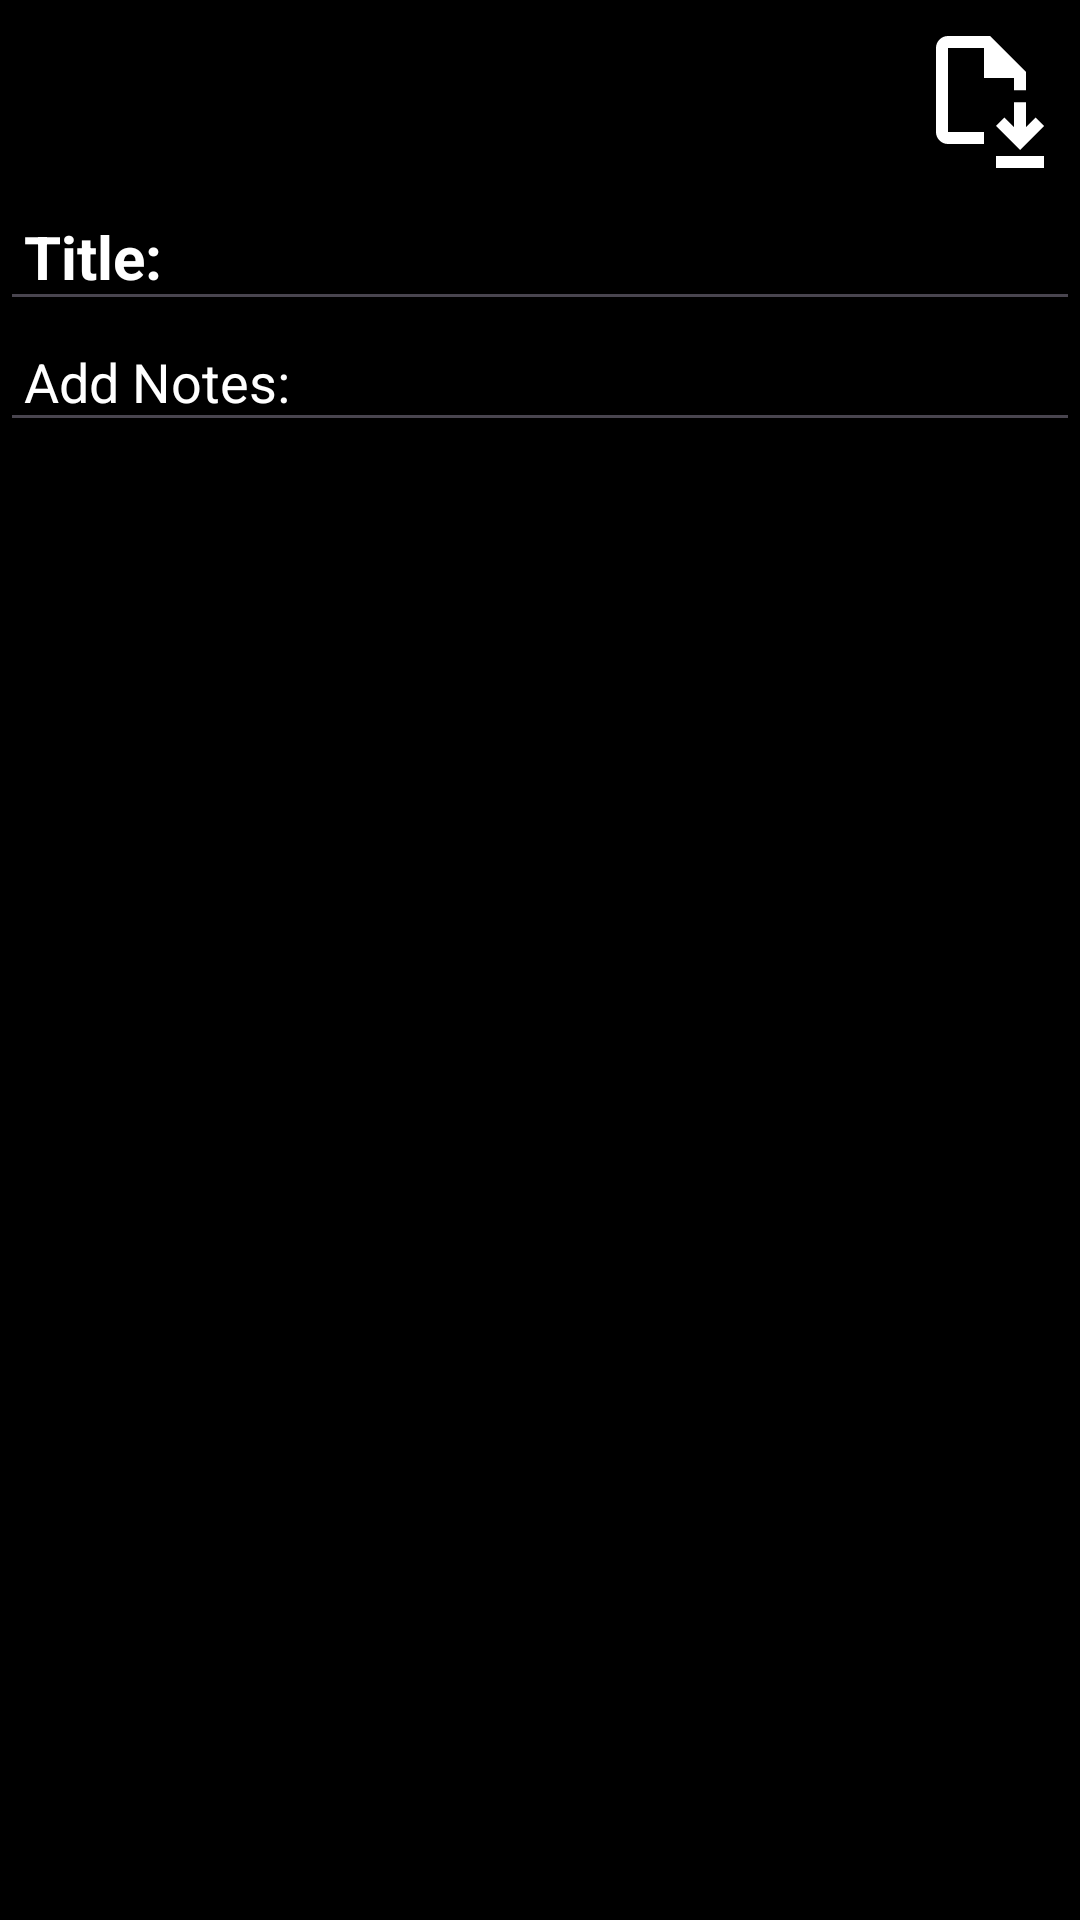

Reconstruct the res/layout file that produces this screen, plus the resources it refers to.
<!-- AndroidManifest.xml: activity theme Theme.QueNota.NoActionBar -->
<!-- res/layout/activity_notes_taker.xml -->
<?xml version="1.0" encoding="utf-8"?>
<LinearLayout xmlns:android="http://schemas.android.com/apk/res/android"
    xmlns:app="http://schemas.android.com/apk/res-auto"
    xmlns:tools="http://schemas.android.com/tools"
    android:layout_width="match_parent"
    android:layout_height="match_parent"
    android:orientation="vertical"
    android:background="@color/black"
    tools:context=".NotesTakerActivity">

    <androidx.appcompat.widget.Toolbar
        android:id="@+id/toolbar_notes"
        app:title="@string/app_name"
        app:titleTextColor="@color/white"

        android:layout_width="match_parent"
        android:layout_height="?attr/actionBarSize">
        <RelativeLayout
            android:layout_width="match_parent"
            android:layout_height="wrap_content">
            <ImageView
                android:id="@+id/imageView_save"
                android:layout_alignParentEnd="true"
                android:src="@drawable/ic_save"
                android:padding="8dp"
                android:background="@android:color/transparent"
                android:layout_width="?attr/actionBarSize"
                android:layout_height="?attr/actionBarSize"/>
        </RelativeLayout>
    </androidx.appcompat.widget.Toolbar>
        <EditText
            android:id="@+id/editText_title"
            android:hint="Title: "
            android:textColorHint="@color/white"
            android:padding="8dp"
            android:textStyle="bold"
            android:textSize="20sp"
            android:textColor="@color/white"
            android:singleLine="true"
            android:layout_width="match_parent"
            android:layout_height="wrap_content"/>
        <EditText
            android:id="@+id/editText_notes"
            android:hint="Add Notes: "
            android:textColorHint="@color/white"
            android:padding="8dp"
            android:textColor="@color/white"
            android:textSize="18sp"
            android:textStyle="normal"
            android:layout_width="match_parent"
            android:layout_height="wrap_content"/>


</LinearLayout>
<!-- resources referenced by this layout -->
<resources>
  <color name="black">#FF000000</color>
  <color name="white">#FFFFFFFF</color>
  <!-- drawable ic_save (drawable) -->
  <vector android:height="24dp" android:tint="#FFFFFF"
      android:viewportHeight="960" android:viewportWidth="960"
      android:width="24dp" xmlns:android="http://schemas.android.com/apk/res/android">
      <path android:fillColor="@android:color/white" android:pathData="M720,840L880,680L824,624L760,688L760,521L680,521L680,688L616,624L560,680L720,840ZM560,960L560,880L880,880L880,960L560,960ZM240,800Q207,800 183.5,776.5Q160,753 160,720L160,160Q160,127 183.5,103.5Q207,80 240,80L520,80L760,320L760,441L680,441L680,360L480,360L480,160L240,160Q240,160 240,160Q240,160 240,160L240,720Q240,720 240,720Q240,720 240,720L480,720L480,800L240,800ZM240,720L240,441L240,441L240,360L240,160L240,160Q240,160 240,160Q240,160 240,160L240,720Q240,720 240,720Q240,720 240,720L240,720Z"/>
  </vector>
  <string name="app_name">Que Nota!</string>
  <style name="Theme.QueNota.NoActionBar" parent="Theme.Material3.DayNight.NoActionBar">
          
          <item name="colorPrimary">@color/purple_500</item>
          <item name="colorPrimaryVariant">@color/purple_700</item>
          <item name="colorOnPrimary">@color/white</item>
          
          <item name="colorSecondary">@color/teal_200</item>
          <item name="colorSecondaryVariant">@color/teal_700</item>
          <item name="colorOnSecondary">@color/black</item>
          
          <item name="android:statusBarColor">?attr/colorPrimaryVariant</item>
      </style>
  <color name="purple_500">#FF6200EE</color>
  <color name="purple_700">#FF3700B3</color>
  <color name="teal_200">#FF03DAC5</color>
  <color name="teal_700">#FF018786</color>
</resources>
